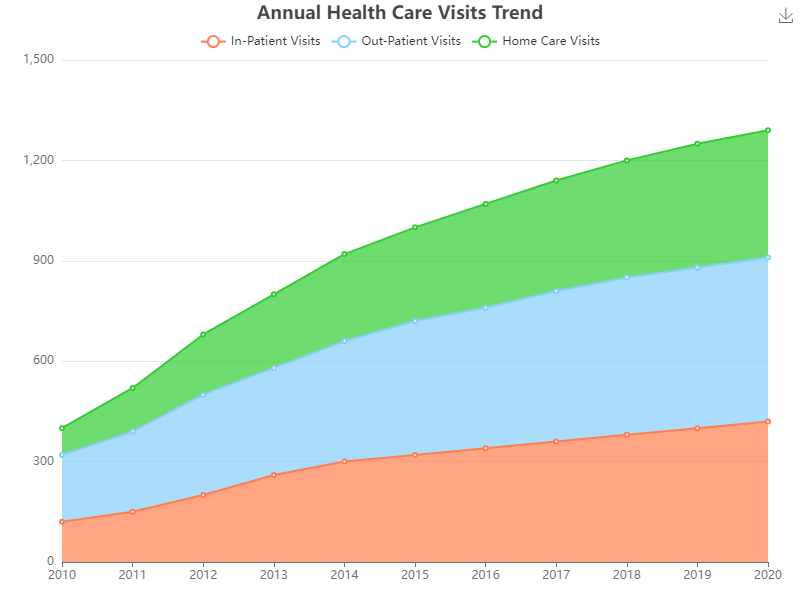

The file beside this chart, header and first rows:
Year, In-Patient Visits, Out-Patient Visits, Home Care Visits
2010, 120, 200, 80
2011, 150, 240, 130
2012, 200, 300, 180
2013, 260, 320, 220
2014, 300, 360, 260
2015, 320, 400, 280
2016, 340, 420, 310
2017, 360, 450, 330
2018, 380, 470, 350
2019, 400, 480, 370
2020, 420, 490, 380
